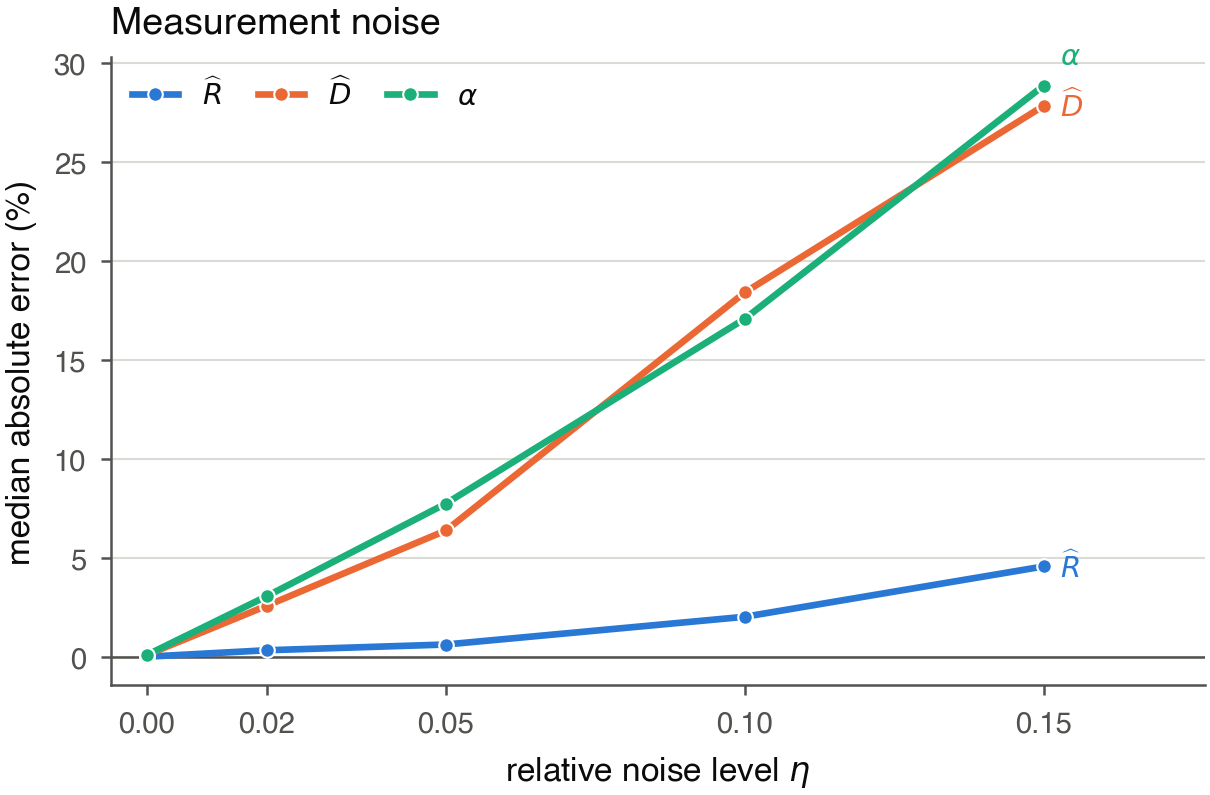

The data file committed next to this chart (first rows):
eta, case_id, rep, rhat_signed, dhat_signed, alpha_signed
0.0, case_000, 0, -4.05953991862547e-06, 0.001103, 0.001107
0.0, case_001, 0, -5.164319248818425e-05, -0.0008411, -0.0007895
0.0, case_002, 0, 0.0002166, 0.0003709, 0.0001543
0.0, case_003, 0, 2.6905829596563928e-05, -0.001468, -0.001495
0.02, case_000, 0, -0.0008376, -0.01504, -0.01421
0.02, case_000, 1, 0.003955, -0.0291, -0.03293
0.02, case_000, 2, -0.0006292, -0.03233, -0.03172
0.02, case_000, 3, -0.004901, 0.006983, 0.01194
0.02, case_000, 4, 0.003747, -0.03291, -0.03652
0.02, case_000, 5, 0.001663, -0.01481, -0.01644
0.02, case_000, 6, -0.003547, 0.03719, 0.04088
0.02, case_000, 7, -0.0004208, -0.04997, -0.04957
0.02, case_001, 0, -0.003034, -0.06818, -0.06534
0.02, case_001, 1, 0.004015, -0.007819, -0.01179
0.02, case_001, 2, -0.0002324, 0.01444, 0.01468
0.02, case_001, 3, -0.005926, 0.01156, 0.01759
0.02, case_001, 4, -0.006288, 0.02076, 0.02721
0.02, case_001, 5, 0.0004906, 0.0634, 0.06288
0.02, case_001, 6, -0.006197, -0.05489, -0.049
0.02, case_001, 7, -0.00457, -0.008483, -0.003931
0.02, case_002, 0, 0.002023, -0.01736, -0.01934
0.02, case_002, 1, 0.001745, -0.02048, -0.02219
0.02, case_002, 2, 0.008695, -0.01786, -0.02632
0.02, case_002, 3, -0.00854, 0.04007, 0.04903
0.02, case_002, 4, 0.002023, 0.07341, 0.07124
0.02, case_002, 5, -0.004231, -0.04545, -0.04139
0.02, case_002, 6, 0.002996, -0.002001, -0.004983
0.02, case_002, 7, -0.007984, -0.02298, -0.01511
0.02, case_003, 0, 0.001581, -0.03956, -0.04108
0.02, case_003, 1, -0.005325, 0.05983, 0.0655
0.02, case_003, 2, 0.0008901, -0.02853, -0.0294
0.02, case_003, 3, -0.004117, -0.008632, -0.004534
0.02, case_003, 4, -0.001182, -0.0158, -0.01463
0.02, case_003, 5, 0.001581, 0.03458, 0.03295
0.02, case_003, 6, 0.0003722, 0.05266, 0.05227
0.02, case_003, 7, 0.0109, -0.02171, -0.03226
0.05, case_000, 0, 0.005206, -0.02945, -0.03447
0.05, case_000, 1, 0.01375, 0.2027, 0.1864
0.05, case_000, 2, -0.00438, -0.03441, -0.03016
0.05, case_000, 3, -0.002713, -0.03291, -0.03028
0.05, case_000, 4, 0.008748, 0.03961, 0.03059
0.05, case_000, 5, 0.01594, -0.02057, -0.03594
0.05, case_000, 6, -0.003547, 0.03719, 0.04088
0.05, case_000, 7, -0.002192, -0.03245, -0.03032
0.05, case_001, 0, -0.01469, 0.06185, 0.07768
0.05, case_001, 1, -0.003215, 0.01367, 0.01694
0.05, case_001, 2, -0.01876, -0.04149, -0.02316
0.05, case_001, 3, -0.02084, 0.07846, 0.1014
0.05, case_001, 4, -0.00448, 0.208, 0.2135
0.05, case_001, 5, 0.005913, 0.07569, 0.06937
0.05, case_001, 6, 0.004106, -0.1025, -0.1062
0.05, case_001, 7, -0.001046, -0.09332, -0.09237
0.05, case_002, 0, -0.01535, -0.004249, 0.01127
0.05, case_002, 1, 0.006471, 0.08415, 0.07718
0.05, case_002, 2, -0.01104, -0.1021, -0.09211
0.05, case_002, 3, -0.005204, -0.09976, -0.09505
0.05, case_002, 4, -0.001312, 0.2323, 0.234
0.05, case_002, 5, -0.001034, -0.01736, -0.01634
0.05, case_002, 6, 0.006749, -0.09776, -0.1038
0.05, case_002, 7, 0.007027, -0.06543, -0.07195
... 72 more rows
